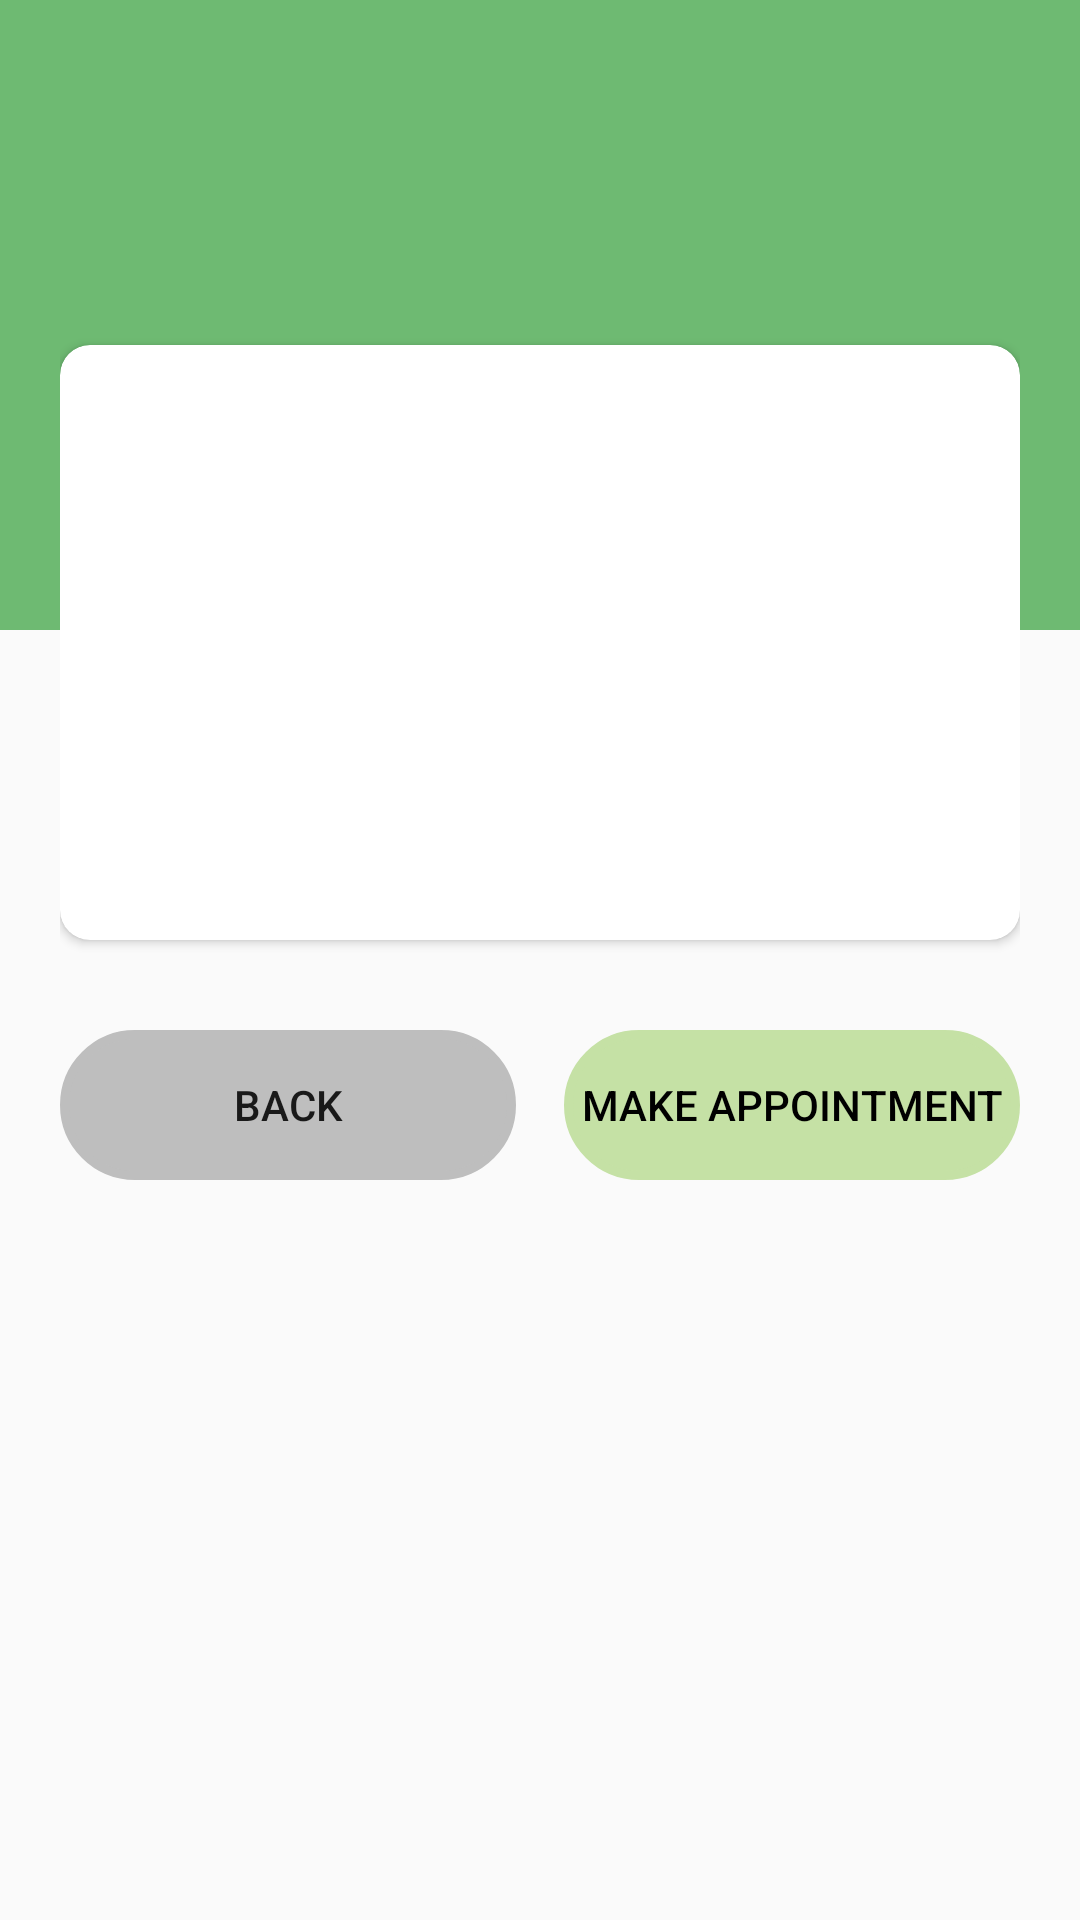

This screen was rendered from an Android layout file. Write that file and the resources it references.
<!-- AndroidManifest.xml: application theme AppTheme.NoActionBar -->
<!-- res/layout/fragment_doctor_details.xml -->
<?xml version="1.0" encoding="utf-8"?>
<layout>
    <data>
        <variable
            name="name"
            type="String" />
        <variable
            name="desc"
            type="String" />
        <variable
            name="expYear"
            type="String" />
    </data>

<RelativeLayout xmlns:android="http://schemas.android.com/apk/res/android"
    xmlns:app="http://schemas.android.com/apk/res-auto"
    xmlns:tools="http://schemas.android.com/tools"
    android:layout_width="match_parent"
    android:layout_height="match_parent"
    tools:context=".doctorDetailsFragment">

    <View
        android:layout_width="match_parent"
        android:layout_height="210dp"
        android:background="@color/colorProfile" />

    <ScrollView
        android:layout_width="match_parent"
        android:layout_height="wrap_content">

        <LinearLayout
            android:layout_width="match_parent"
            android:layout_height="wrap_content"
            android:layout_marginLeft="20dp"
            android:layout_marginRight="20dp"
            android:orientation="vertical">

            <RelativeLayout
                android:layout_width="match_parent"
                android:layout_height="wrap_content"
                android:layout_marginTop="30dp">

                <ImageView
                    android:id="@+id/imageView"
                    android:layout_width="150dp"
                    android:layout_height="150dp"
                    android:layout_centerHorizontal="true"
                    android:elevation="1dp"
                    android:src="@drawable/ic_doctor_women" />

                <LinearLayout
                    android:layout_width="match_parent"
                    android:layout_height="wrap_content"
                    android:orientation="vertical">

                    <androidx.cardview.widget.CardView
                        android:layout_width="match_parent"
                        android:layout_height="wrap_content"
                        android:layout_marginTop="85dp"
                        app:cardCornerRadius="10dp"
                        app:contentPaddingBottom="15dp"
                        app:contentPaddingLeft="15dp"
                        app:contentPaddingRight="15dp"
                        app:contentPaddingTop="15dp">

                        <LinearLayout
                            android:layout_width="match_parent"
                            android:layout_height="wrap_content"
                            android:orientation="vertical">

                            <TextView
                                android:id="@+id/a_title"
                                android:layout_width="wrap_content"
                                android:layout_height="wrap_content"
                                android:layout_gravity="center_horizontal"
                                android:layout_marginTop="60dp"
                                android:text="@{name}"
                                android:textSize="25sp"
                                android:textStyle="bold" />

                            <TextView
                                android:layout_width="wrap_content"
                                android:layout_height="wrap_content"
                                android:layout_gravity="center_horizontal"
                                android:layout_marginTop="20sp"
                                android:text="@{desc}"
                                android:textAlignment="center"
                                android:textSize="15sp"
                                android:textStyle="italic" />

                            <TextView
                                android:layout_width="wrap_content"
                                android:layout_height="wrap_content"
                                android:layout_gravity="center_horizontal"
                                android:layout_marginTop="10dp"
                                android:text="@{expYear}"
                                android:textSize="18sp"
                                android:textStyle="bold" />

                        </LinearLayout>

                    </androidx.cardview.widget.CardView>

                    <LinearLayout
                        android:layout_width="match_parent"
                        android:layout_height="75dp"
                        android:layout_marginTop="30dp"
                        android:layout_marginBottom="30dp"
                        android:orientation="horizontal"
                        android:weightSum="2">
                        <Button
                            android:layout_width="125dp"
                            android:layout_height="50dp"
                            android:background="@drawable/button_round"
                            android:text="Back"
                            android:layout_weight="1"
                            android:backgroundTint="@android:color/secondary_text_light_nodisable"
                            android:id="@+id/btn_back"/>

                        <Button
                            android:layout_width="125dp"
                            android:layout_height="50dp"
                            android:background="@drawable/button_round"
                            android:text="Make Appointment"
                            android:layout_marginLeft="16dp"
                            android:layout_weight="1"
                            android:textColor="@android:color/black"
                            android:backgroundTint="#C5E1A5"
                            android:id="@+id/btn_appt"/>
                    </LinearLayout>

                </LinearLayout>

            </RelativeLayout>

        </LinearLayout>

    </ScrollView>

</RelativeLayout>

</layout>
<!-- resources referenced by this layout -->
<resources>
  <color name="colorProfile">#6EBA72</color>
  <!-- drawable button_round (drawable) -->
  <?xml version="1.0" encoding="utf-8"?>
  <selector xmlns:android="http://schemas.android.com/apk/res/android">
  <item android:state_pressed="false">
  
  
  
  
      <shape android:shape="rectangle">
          <corners android:radius="25dp" />
      </shape>
  </item>
  <item android:state_pressed="true">
      <shape android:shape="rectangle">
          <corners android:radius="25dp" />
          <solid android:color="#000000" />
          <stroke
              android:width="3dp"
              android:color="#000000" />
          <padding
              android:bottom="4dp"
              android:left="4dp"
              android:right="4dp"
              android:top="4dp" />
      </shape>
  </item>
  </selector>
  <style name="AppTheme.NoActionBar">
          <item name="windowActionBar">false</item>
          <item name="windowNoTitle">true</item>
      </style>
</resources>
